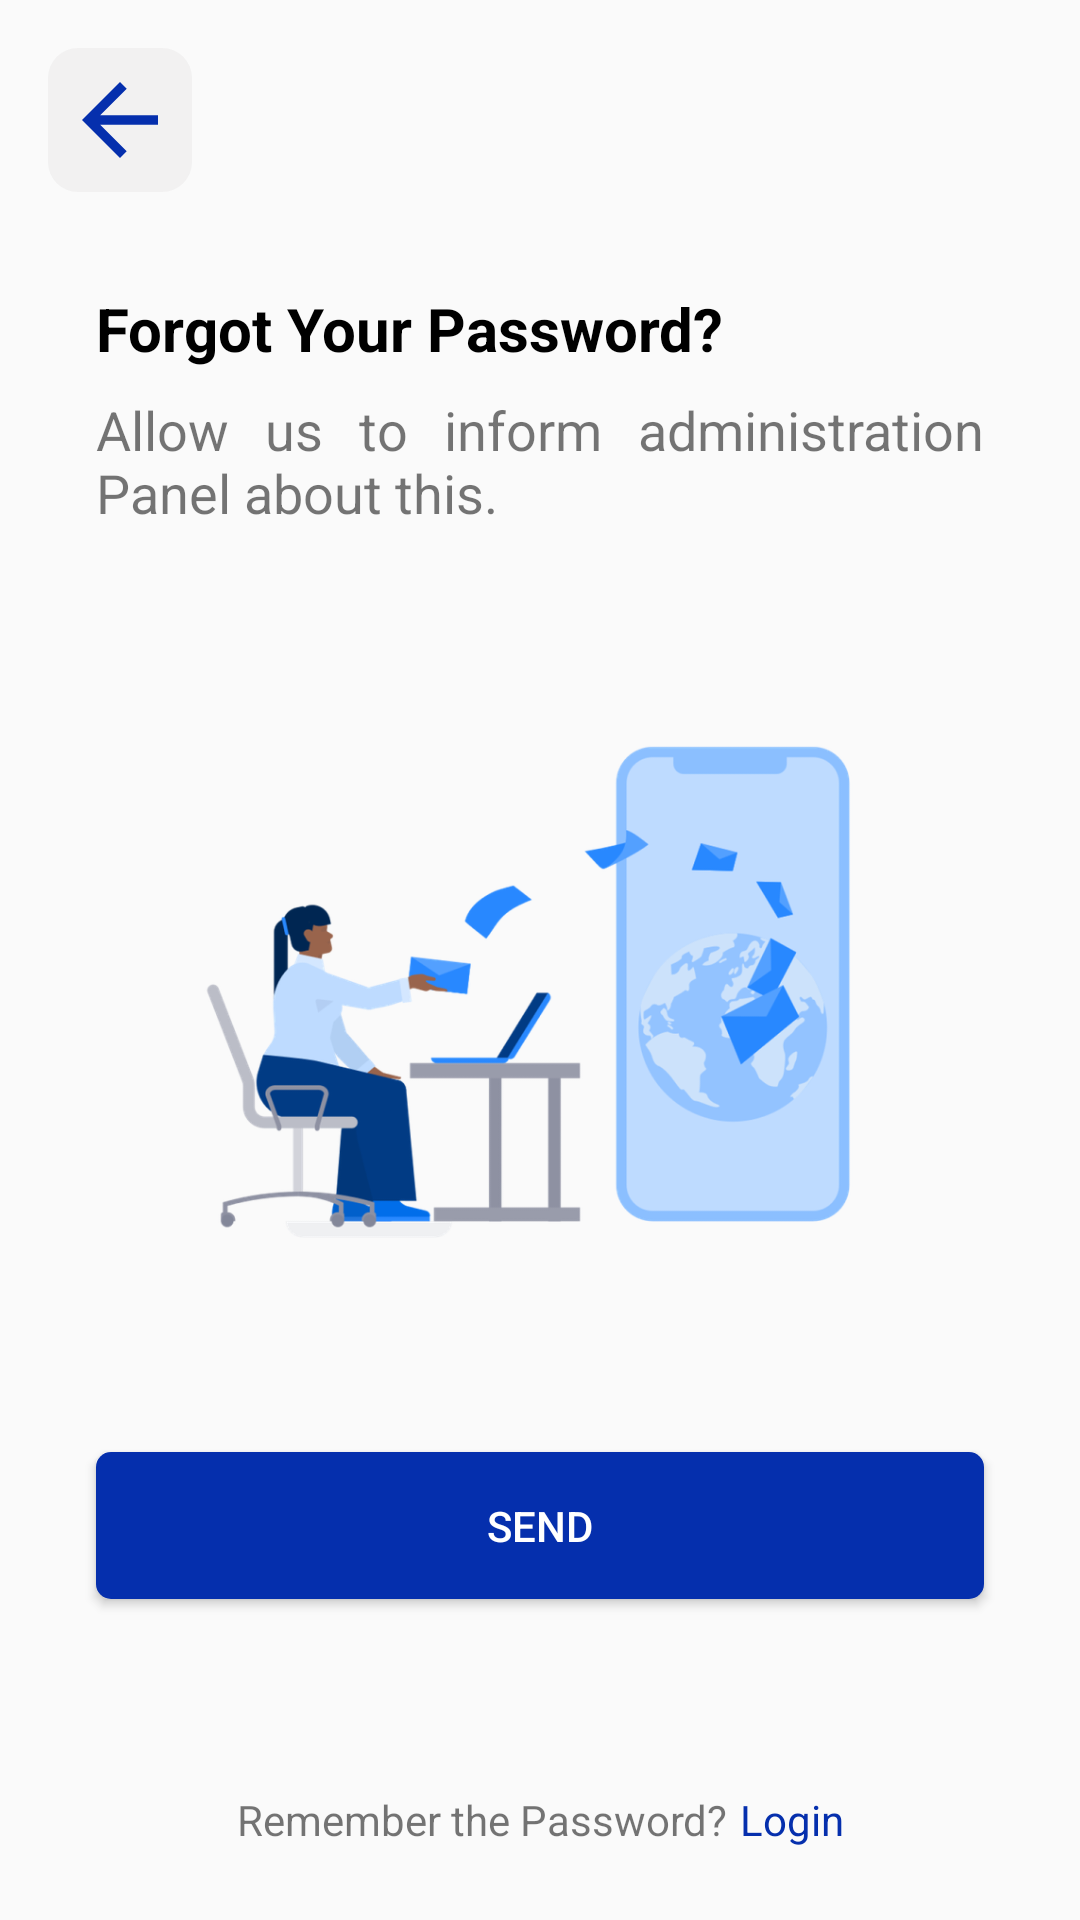

Android layout source for this screen:
<!-- AndroidManifest.xml: application theme Theme.PocketUni -->
<!-- res/layout/activity_forgot_password.xml -->
<?xml version="1.0" encoding="utf-8"?>
<androidx.constraintlayout.widget.ConstraintLayout xmlns:android="http://schemas.android.com/apk/res/android"
    xmlns:app="http://schemas.android.com/apk/res-auto"
    xmlns:tools="http://schemas.android.com/tools"
    android:layout_width="match_parent"
    android:layout_height="match_parent"
    android:forceDarkAllowed="false"
    tools:context=".ForgotPasswordActivity">

    <ImageView
        android:id="@+id/ic_forgot_password_back"
        android:layout_width="48dp"
        android:layout_height="48dp"
        android:layout_marginStart="16dp"
        android:layout_marginTop="16dp"
        android:background="@drawable/ic_menu_background"
        android:padding="5dp"
        android:src="@drawable/ic_back"
        app:layout_constraintStart_toStartOf="parent"
        app:layout_constraintTop_toTopOf="parent" />

    <androidx.constraintlayout.widget.ConstraintLayout
        android:id="@+id/constraintLayout7"
        android:layout_width="0dp"
        android:layout_height="wrap_content"
        android:layout_marginTop="32dp"
        app:layout_constraintEnd_toEndOf="parent"
        app:layout_constraintStart_toStartOf="parent"
        app:layout_constraintTop_toBottomOf="@+id/ic_forgot_password_back">

        <TextView
            android:id="@+id/textView2"
            android:layout_width="wrap_content"
            android:layout_height="wrap_content"
            android:layout_marginStart="32dp"
            android:text="Forgot Your Password?"
            android:textColor="@color/black"
            android:textSize="20sp"
            android:textStyle="bold"
            app:layout_constraintStart_toStartOf="parent"
            app:layout_constraintTop_toTopOf="parent" />

        <TextView
            android:id="@+id/textView8"
            android:layout_width="0dp"
            android:layout_height="wrap_content"
            android:layout_marginStart="32dp"
            android:layout_marginTop="8dp"
            android:layout_marginEnd="32dp"
            android:justificationMode="inter_word"
            android:text="Allow us to inform administration Panel about this. "
            android:textSize="18sp"
            app:layout_constraintEnd_toEndOf="parent"
            app:layout_constraintStart_toStartOf="parent"
            app:layout_constraintTop_toBottomOf="@+id/textView2" />
    </androidx.constraintlayout.widget.ConstraintLayout>

    <ImageView
        android:id="@+id/imageView4"
        android:layout_width="0dp"
        android:layout_height="0dp"
        android:layout_marginStart="32dp"
        android:layout_marginEnd="32dp"
        app:layout_constraintBottom_toTopOf="@+id/btn_forgot_password_send"
        app:layout_constraintEnd_toEndOf="parent"
        app:layout_constraintStart_toStartOf="parent"
        app:layout_constraintTop_toBottomOf="@+id/constraintLayout7"
        app:srcCompat="@drawable/ic_signup" />

    <Button
        android:id="@+id/btn_forgot_password_send"
        android:layout_width="0dp"
        android:layout_height="wrap_content"
        android:layout_marginStart="32dp"
        android:layout_marginEnd="32dp"
        android:layout_marginBottom="64dp"
        android:background="@drawable/custom_button_background"
        android:padding="15sp"
        android:text="SEND"
        android:textColor="@color/white"
        app:layout_constraintBottom_toTopOf="@+id/constraintLayout8"
        app:layout_constraintEnd_toEndOf="parent"
        app:layout_constraintStart_toStartOf="parent" />

    <androidx.constraintlayout.widget.ConstraintLayout
        android:id="@+id/constraintLayout8"
        android:layout_width="wrap_content"
        android:layout_height="wrap_content"
        android:layout_marginBottom="24dp"
        app:layout_constraintBottom_toBottomOf="parent"
        app:layout_constraintEnd_toEndOf="parent"
        app:layout_constraintStart_toStartOf="parent">

        <TextView
            android:id="@+id/textView9"
            android:layout_width="wrap_content"
            android:layout_height="wrap_content"
            android:text="Remember the Password?"
            app:layout_constraintBottom_toBottomOf="parent"
            app:layout_constraintStart_toStartOf="parent"
            app:layout_constraintTop_toTopOf="parent" />

        <TextView
            android:id="@+id/btn_forgot_password_login"
            android:layout_width="wrap_content"
            android:layout_height="wrap_content"
            android:layout_marginStart="4dp"
            android:text="Login"
            android:textColor="@color/primary_blue"
            app:layout_constraintBottom_toBottomOf="parent"
            app:layout_constraintStart_toEndOf="@+id/textView9"
            app:layout_constraintTop_toTopOf="parent" />
    </androidx.constraintlayout.widget.ConstraintLayout>

</androidx.constraintlayout.widget.ConstraintLayout>
<!-- resources referenced by this layout -->
<resources>
  <color name="black">#FF000000</color>
  <color name="primary_blue">#052FAD</color>
  <color name="white">#FFFFFFFF</color>
  <!-- drawable custom_button_background (drawable) -->
  <?xml version="1.0" encoding="utf-8"?>
  <selector xmlns:android="http://schemas.android.com/apk/res/android" >
      <item android:state_pressed="true" >
          <shape android:shape="rectangle"  >
              <corners android:radius="3dip" />
              <solid  android:color="@color/secondary_blue"/>
  
  
          </shape>
      </item>
  
  
  
  
  
  
  
      <item >
          <shape android:shape="rectangle"  >
              <corners android:radius="5dip" />
              <solid  android:color="@color/primary_blue"/>
  
  
          </shape>
      </item>
  </selector>
  <!-- drawable ic_back (drawable) -->
  <vector android:height="32dp" android:tint="#052FAD"
      android:viewportHeight="24" android:viewportWidth="24"
      android:width="32dp" xmlns:android="http://schemas.android.com/apk/res/android">
      <path android:fillColor="@android:color/white" android:pathData="M20,11H7.83l5.59,-5.59L12,4l-8,8 8,8 1.41,-1.41L7.83,13H20v-2z"/>
  </vector>
  <!-- drawable ic_menu_background (drawable) -->
  <?xml version="1.0" encoding="utf-8"?>
  <shape android:shape="rectangle"
      xmlns:android="http://schemas.android.com/apk/res/android">
      <solid android:color="#2AC5C4C4" />
      <corners android:radius="10dp"/>
  
  </shape>
  <!-- drawable ic_signup: png bitmap (drawable-hdpi, 38664 bytes) -->
  <style name="Theme.PocketUni" parent="@style/Theme.AppCompat.Light.NoActionBar">
          
          <item name="colorPrimary">@color/primary_blue</item>
          <item name="colorPrimaryVariant">@color/secondary_blue</item>
          <item name="colorOnPrimary">@color/white</item>
          
          <item name="colorSecondary">@color/primary_blue</item>
          <item name="colorSecondaryVariant">@color/secondary_blue</item>
          <item name="colorOnSecondary">@color/black</item>
          
          <item name="android:statusBarColor" tools:targetApi="l">?attr/colorPrimaryVariant</item>
          
          <item name="android:forceDarkAllowed">false</item>
      </style>
  <color name="secondary_blue">#85A5F6</color>
</resources>
